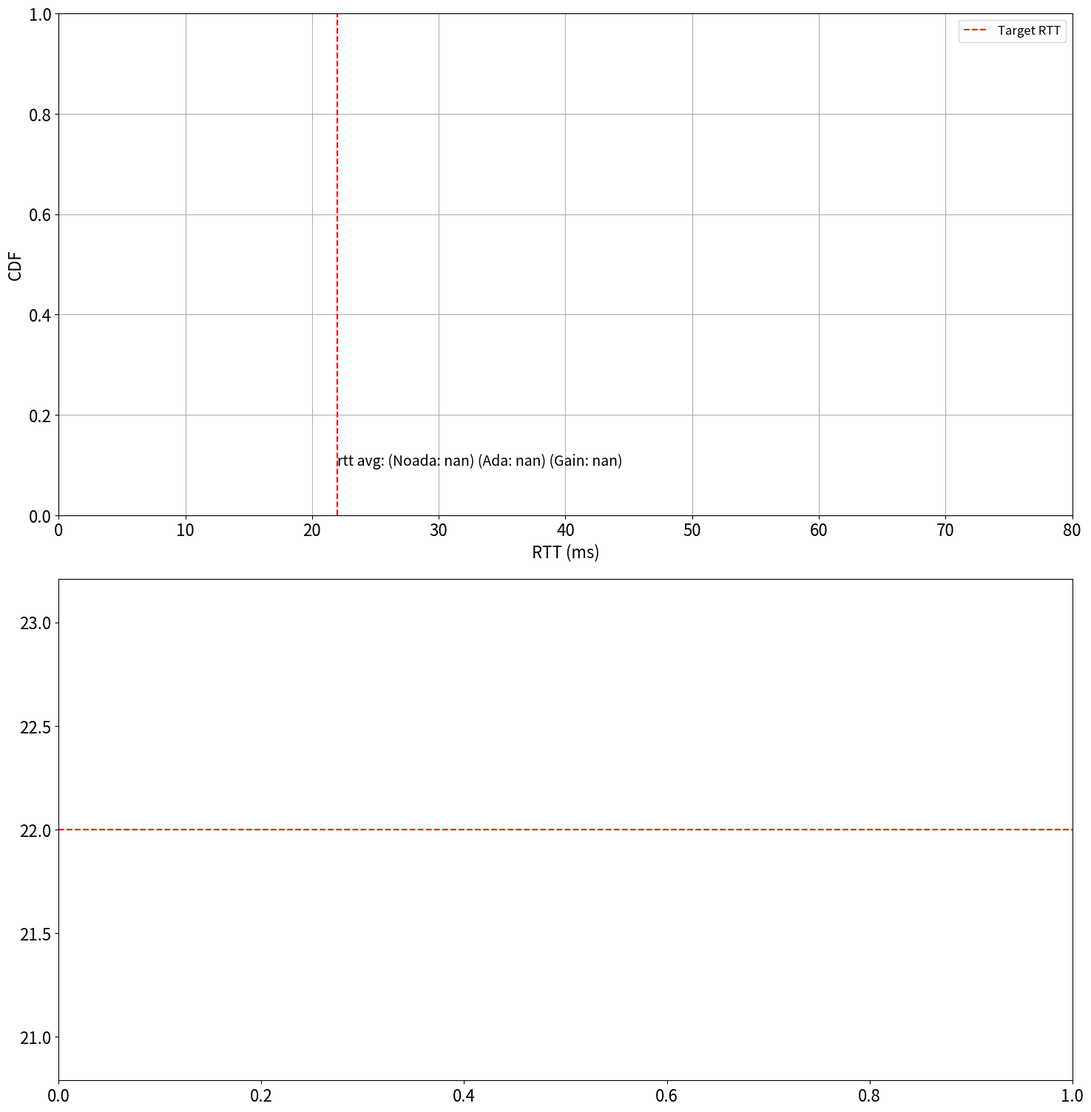

This chart was generated by the following Python code: (Note: this script raises an exception after producing the figure.)
import matplotlib.pyplot as plt
import numpy as np
import os
import seaborn as sns
import pandas as pd
import time
import json
# import scale

from matplotlib import rcParams
rcParams['font.family'] ='sans-serif'
# rcParams['font.sans-serif'] = ['Arial']
rcParams['font.size'] = 16
def delLastLine(fileName):
    with open(fileName, 'r') as f:
        lines = f.readlines()
    if "@" in lines[-1]:
        print('filename is ', fileName)
        with open(fileName, 'w') as f:
            f.writelines(lines[:-1])
        
def txtRead_multiChannel_port(fileName):

    data = []
    file = open(fileName, "r")
    lines = file.readlines()
    rttlist = []
    packetIdx = []
    port = lines[1].split("@")[0][-4:]
    print(port)
    for idxLine,line in enumerate(lines):
        if idxLine > 1:
            lineList = line.split(" ")
            if len(lineList) < 2:
                break
            packet_id,rtt,flag=int(lineList[0]),float(lineList[1]),int(lineList[2])
            data.append((packet_id,rtt,flag))
    max_rtt_dict={}
    for packet_id,rtt,flag in data:
        if packet_id not in max_rtt_dict:
            max_rtt_dict[packet_id]=rtt
        else:
            max_rtt_dict[packet_id]=max(max_rtt_dict[packet_id],rtt)
    sorted_packet_ids =sorted(max_rtt_dict.keys())
    rttArray=np.array([max_rtt_dict[pid] for pid in sorted_packet_ids])
    rttArray=rttArray.reshape(-1,1)
    print(rttArray.shape)
    return port,rttArray  

import  re
def Stuttering_cal(filename,index=0,part = 0.1):
    delLastLine(filename)
    data = []
    file = open(filename, "r")
    lines = file.readlines()
    port = lines[1].split(".txt")[0][-4:]

    for idxLine,line in enumerate(lines[2:]):
        lineList = line.split(" ")
        
        # lineList = re.split(r'[,\s]+',line)
        # if len(lineList) < 2:
        #     break
        packet_id, packet_size, timesp,=int(lineList[0]),int(lineList[1]),float(lineList[2])
        data.append((packet_id,packet_size,timesp))
    
    # ordered_data = sorted(data, key=lambda x: x[0])
    filtered_data = [(-1,0,0)]
    for x in data:
        if x[0] > filtered_data[-1][0]:
            filtered_data.append(x)
    # print(filtered_data); exit()
    dataArray = [ x[2] for x in filtered_data[1:] ]
    NoAda_stuttering = 0
    Ada_stuttering = 0
    Ada_index = int((1-part)*(len(dataArray)-1))
    if len(dataArray)>1:
        diff = np.diff(dataArray)[1:] - 0.016
        Noadadiff = diff[:int(len(diff)*part)]
        Adadiff = diff[Ada_index:]
        Ada_stuttering = sum(Adadiff[Adadiff>0.016])
        NoAda_stuttering = sum(Noadadiff[Noadadiff>0.016])
    # print(NoAda_stuttering,Ada_stuttering)
    NoAda_stuttering = NoAda_stuttering/(dataArray[int(len(diff)*part-1)]-dataArray[0])
    Ada_stuttering = Ada_stuttering/(dataArray[-1]-dataArray[Ada_index+1])
    # print("Noada stuttering is %.3f, Ada stuttering is %.3f"%(NoAda_stuttering,Ada_stuttering))
    return port,NoAda_stuttering,Ada_stuttering,(NoAda_stuttering-Ada_stuttering)/NoAda_stuttering

def plot_rtt_stuttering(fileName,taskrtt,taskstuttering,index=0,part = 0.1):
    #NoAda and Ada
    # color_list = ['r','b','y','g','k','c','m', '#afeeff','#bfdfff','#cfcfff']
    # color_list = ['#000000','#FF0000','#00FF00','#0000FF','#FFFF00','#800080','#A52A2A','#808000','#FFD700','#C15500']
    color_list = ['#000000','#FF0000','#00FF00','#0000FF','#FFFF00','#800080','#A52A2A','#FFA500','#ADD8E6','#C0C0C0', 'b']
    targetRtt = 22
    plt.figure(figsize=(15, 15))
    plt.subplot(2,1,1)   
    RttAvg = {"NoAda":[],"Ada":[]}
    plt.axvline(x=targetRtt, color='r', linestyle='--', label='Target RTT')
    for idx, (port,rttlist) in enumerate(taskrtt.items()):
        print("PORT:    ",port)
        rttlist = rttlist[index:]
        TotalLen = len(rttlist)
        NoadaRttList = rttlist[:int(TotalLen*part)]
        RttAvg["NoAda"].extend(NoadaRttList)
        AdaRttList = rttlist[-int(TotalLen*part):]
        RttAvg["Ada"].extend(AdaRttList)
        NoadaRttList = np.array(NoadaRttList) * 1000 # convert to ms.
        AdaRttList = np.array(AdaRttList) * 1000 # convert to ms.
        # rttlist = rttlist[index:]
        Noadarttstd = np.std(NoadaRttList)
        Adarttstd = np.std(AdaRttList)
        NoadarttAverage = np.mean(NoadaRttList)
        AdarttAverage = np.mean(AdaRttList)
        Gain = (NoadarttAverage-AdarttAverage)/NoadarttAverage
        sns.ecdfplot(NoadaRttList, linestyle = "--", label=port+" (Single avg RTT: %.2f ms)" % NoadarttAverage + " (std: %.2f ms)" % Noadarttstd)
        sns.ecdfplot(AdaRttList, color = color_list[idx], label=port+" (Double: %.2f ms)" % AdarttAverage + " (std: %.2f ms)" % Adarttstd + " (Gain: %.3f )"% Gain) 
    ax = plt.gca()
    colorIdx = 0
    for idx in range(1,len(ax.lines),2):
        ax.lines[idx].set_color(color_list[colorIdx])
        ax.lines[idx+1].set_color(color_list[colorIdx])
        colorIdx += 1  
    RttAvg["Ada avg rtt"] = np.mean(np.array(RttAvg["Ada"])*1000)
    RttAvg["Noada avg rtt"] = np.mean(np.array(RttAvg["NoAda"])*1000)
    RttAvg["avg gain"] = (RttAvg["Noada avg rtt"]-RttAvg["Ada avg rtt"])/RttAvg["Noada avg rtt"]    
    rtt_text = "rtt avg:"+" (Noada: %.3f)"%RttAvg["Noada avg rtt"]+ " (Ada: %.3f)"%RttAvg["Ada avg rtt"] + " (Gain: %.3f)"%RttAvg["avg gain"]
    plt.text(22,0.1,rtt_text,fontsize = 14)
    # ax[0].title(fileName.split("/")[-1] ,fontsize=24)
    plt.xlabel("RTT (ms)", fontsize=16)
    plt.ylabel("CDF",fontsize=16)
    plt.xlim([0, 80])
    plt.grid()
    plt.tight_layout()
    plt.legend(fontsize=12)

############# time
    plt.subplot(2,1,2)
    stutter_avg = {"Noada":[],"Ada":[]}
    for idx, (port,rttlist) in enumerate(taskrtt.items()):
        print("PORT:    ",port)
        TotalLen = len(rttlist)
        NoadaRttList = rttlist[:int(TotalLen*part)]
        AdaRttList = rttlist[-int(TotalLen*part):]
        LenTotal = len(NoadaRttList) + len(AdaRttList)
        idxList = range(LenTotal)
        NoadaRttList = np.array(NoadaRttList) * 1000 # convert to ms.
        AdaRttList = np.array(AdaRttList) * 1000 # convert to ms.
        NoadaRttconv = np.convolve(NoadaRttList.T[0],np.array([1] * 100), 'same')/100
        AdaRttconv = np.convolve(AdaRttList.T[0],np.array([1] * 100), 'same')/100
        Noadarttstd = np.std(NoadaRttList)
        Adarttstd = np.std(AdaRttList)
        NoadarttAverage = np.mean(NoadaRttList)
        AdarttAverage = np.mean(AdaRttList)
        Gain = (NoadarttAverage-AdarttAverage)/NoadarttAverage
        stutter_avg["Noada"].append(taskstuttering[port][0])
        stutter_avg["Ada"].append(taskstuttering[port][1])
        print("Gain: ", Gain)
        print('color :', color_list[idx])
        plt.plot(idxList[:len(NoadaRttList)],NoadaRttconv,color = color_list[idx], linestyle = ":",linewidth = 2,
                  label=port+" (Noada stuttering: %.3f)"%taskstuttering[port][0])
        plt.plot(idxList[len(NoadaRttList):],AdaRttconv,color = color_list[idx], linestyle = "-",linewidth = 2, 
                 label=port+" (Ada stuttering: %.3f)"%taskstuttering[port][1] + " (Gain: %.3f) "%taskstuttering[port][2])
    stutter_avg["NoadaAvg"] = np.mean(stutter_avg["Noada"])
    stutter_avg["AdaAvg"] = np.mean(stutter_avg["Ada"])
    stutter_avg["Gain"] = (stutter_avg["NoadaAvg"]-stutter_avg["AdaAvg"])/stutter_avg["NoadaAvg"]
    plt.axhline(y=targetRtt, color='r', linestyle='--', label='Target RTT')
    stutter_text = "stuttering avg:"+" (Noada: %.3f)"%stutter_avg["NoadaAvg"]+ " (Ada: %.3f)"%stutter_avg["AdaAvg"] + " (Gain: %.3f)"%(stutter_avg["Gain"])
    plt.text(idxList[len(NoadaRttList)]*0.5,90,stutter_text,fontsize = 14)
    # plt.yscale('custom', threshold=60)
    plt.xlabel("Packet Index", fontsize=16)
    plt.ylabel("RTT (ms)",fontsize=16)
    plt.ylim([0, 100])
    plt.grid()
    plt.legend(fontsize=12)
    plt.tight_layout()
    plt.savefig(fileName.split(".txt")[0]+'.png') 
    plt.show()

def main():

    filepath = f"dpScript/2024-12-5-s3/"      

    taskList = []
    taskRttlist = {}
    Stutteringlist = {}
    for idxstream in range(23,28):
        taskList.append(f"output{idxstream}.txt")
    for txtName in taskList:
        temptxtName = filepath+ 'rtt/' + txtName
        tempstutteringfileName = filepath + "stuttering/" + txtName
        if os.path.exists(temptxtName):
            delLastLine(temptxtName)
            port,temprttArray = txtRead_multiChannel_port(temptxtName)
            taskRttlist[port] = temprttArray
        if os.path.exists(tempstutteringfileName):
            port,NA_stuttering,Ada_stuttering,stuttering_gain = Stuttering_cal(filename=tempstutteringfileName,part= 0.2)
            print( port,NA_stuttering,Ada_stuttering,stuttering_gain)
            Stutteringlist[port] = [NA_stuttering,Ada_stuttering,stuttering_gain]
    plot_rtt_stuttering(temptxtName,taskRttlist,Stutteringlist,part = 0.2)



if __name__ == "__main__":
    main()
